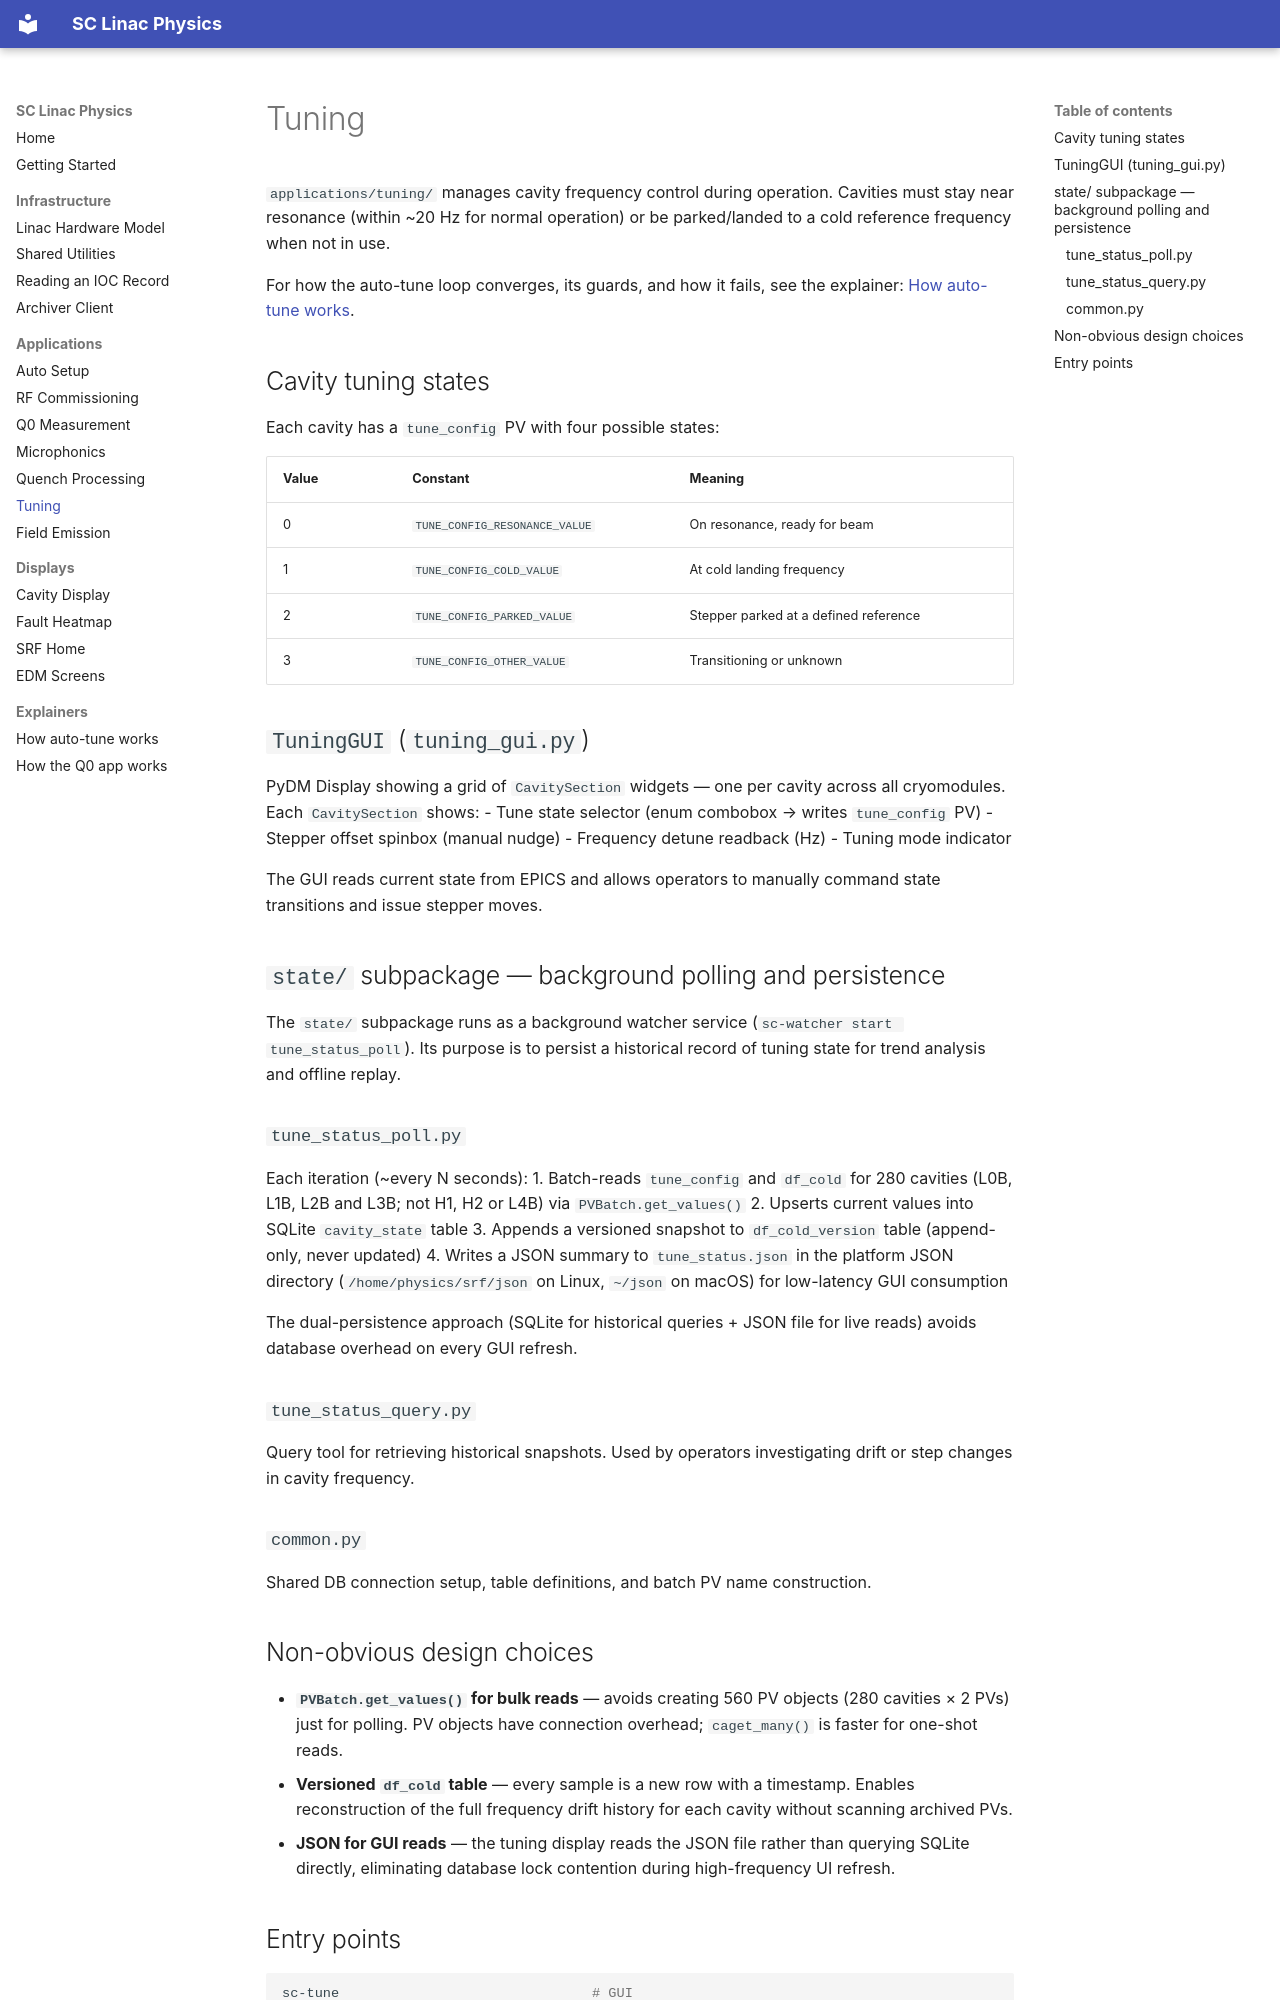

repository: slaclab/sc_linac_physics · page: applications/tuning/index.html · generator: mkdocs

# Tuning

`applications/tuning/` manages cavity frequency control during operation. Cavities must stay near resonance (within ~20 Hz for normal operation) or be parked/landed to a cold reference frequency when not in use.

For how the auto-tune loop converges, its guards, and how it fails, see the explainer: [How auto-tune works](../explainers/auto_tune.md).

## Cavity tuning states

Each cavity has a `tune_config` PV with four possible states:

| Value | Constant | Meaning                               |
|-------|----------|---------------------------------------|
| 0 | `TUNE_CONFIG_RESONANCE_VALUE` | On resonance, ready for beam          |
| 1 | `TUNE_CONFIG_COLD_VALUE` | At cold landing frequency             |
| 2 | `TUNE_CONFIG_PARKED_VALUE` | Stepper parked at a defined reference |
| 3 | `TUNE_CONFIG_OTHER_VALUE` | Transitioning or unknown              |

## `TuningGUI` (`tuning_gui.py`)

PyDM Display showing a grid of `CavitySection` widgets — one per cavity across all cryomodules. Each `CavitySection` shows:
- Tune state selector (enum combobox → writes `tune_config` PV)
- Stepper offset spinbox (manual nudge)
- Frequency detune readback (Hz)
- Tuning mode indicator

The GUI reads current state from EPICS and allows operators to manually command state transitions and issue stepper moves.

## `state/` subpackage — background polling and persistence

The `state/` subpackage runs as a background watcher service (`sc-watcher start tune_status_poll`). Its purpose is to persist a historical record of tuning state for trend analysis and offline replay.

### `tune_status_poll.py`

Each iteration (~every N seconds):
1. Batch-reads `tune_config` and `df_cold` for 280 cavities (L0B, L1B, L2B and L3B; not H1, H2 or L4B) via `PVBatch.get_values()`
2. Upserts current values into SQLite `cavity_state` table
3. Appends a versioned snapshot to `df_cold_version` table (append-only, never updated)
4. Writes a JSON summary to `tune_status.json` in the platform JSON directory (`/home/physics/srf/json` on Linux, `~/json` on macOS) for low-latency GUI consumption

The dual-persistence approach (SQLite for historical queries + JSON file for live reads) avoids database overhead on every GUI refresh.

### `tune_status_query.py`

Query tool for retrieving historical snapshots. Used by operators investigating drift or step changes in cavity frequency.

### `common.py`

Shared DB connection setup, table definitions, and batch PV name construction.

## Non-obvious design choices

- **`PVBatch.get_values()` for bulk reads** — avoids creating 560 PV objects (280 cavities × 2 PVs) just for polling. PV objects have connection overhead; `caget_many()` is faster for one-shot reads.
- **Versioned `df_cold` table** — every sample is a new row with a timestamp. Enables reconstruction of the full frequency drift history for each cavity without scanning archived PVs.
- **JSON for GUI reads** — the tuning display reads the JSON file rather than querying SQLite directly, eliminating database lock contention during high-frequency UI refresh.
